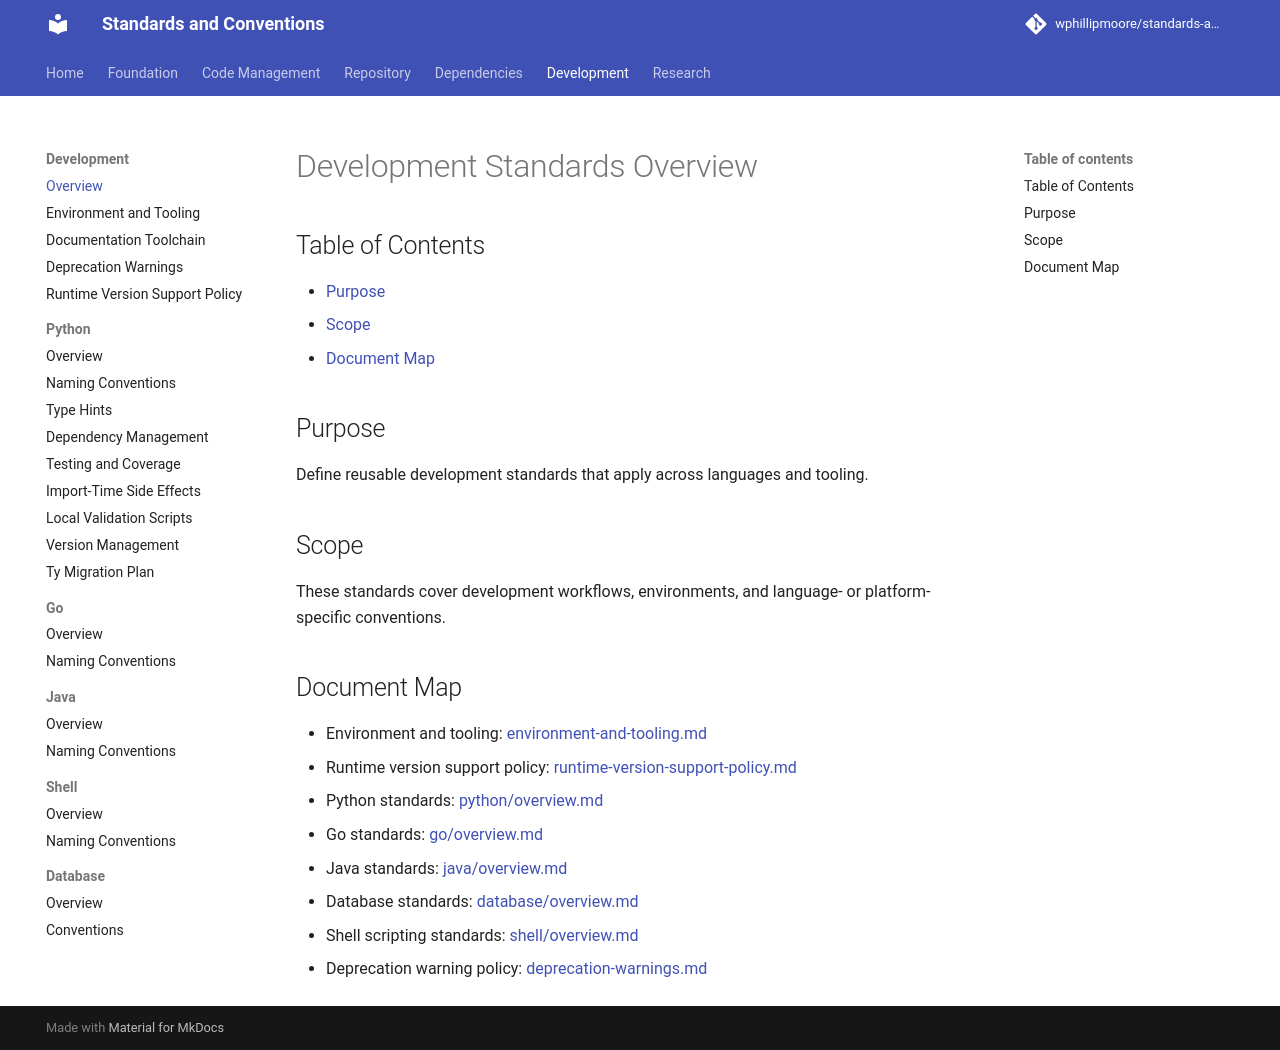

repository: wphillipmoore/standards-and-conventions · page: development/overview/index.html · generator: mkdocs

# Development Standards Overview

## Purpose

Define reusable development standards that apply across languages and tooling.

## Scope

These standards cover development workflows, environments, and language- or
platform-specific conventions.

## Document Map

- Environment and tooling: [environment-and-tooling.md](environment-and-tooling.md)
- Runtime version support policy:
  [runtime-version-support-policy.md](runtime-version-support-policy.md)
- Python standards: [python/overview.md](python/overview.md)
- Go standards: [go/overview.md](go/overview.md)
- Java standards: [java/overview.md](java/overview.md)
- Database standards: [database/overview.md](database/overview.md)
- Shell scripting standards: [shell/overview.md](shell/overview.md)
- Deprecation warning policy: [deprecation-warnings.md](deprecation-warnings.md)
